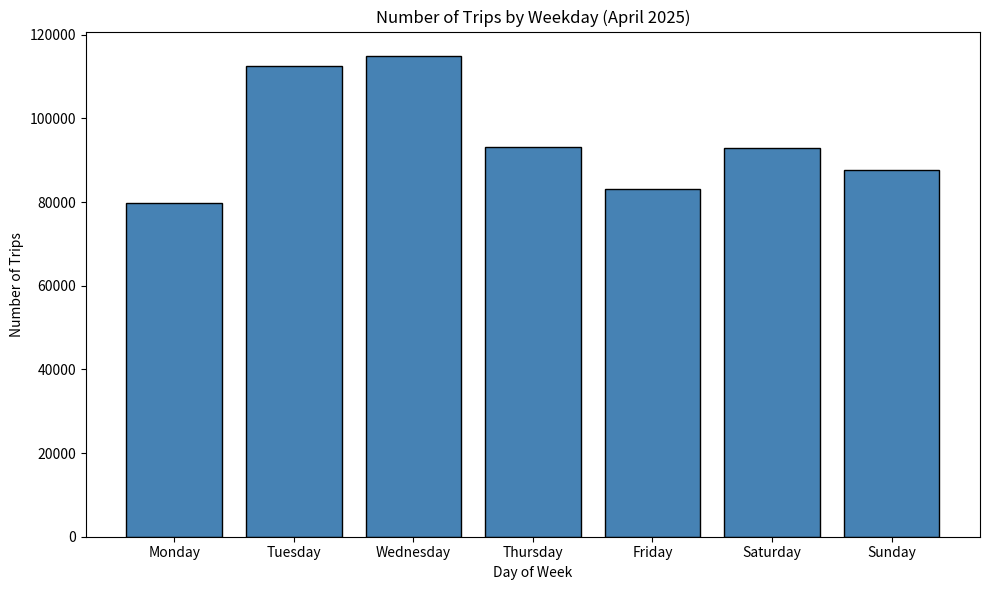

Write the Python code that produced this figure.
import pandas as pd
import matplotlib.pyplot as plt

# Data mapped from weekday number (0=Sunday, ..., 6=Saturday)
data = {
    'weekday_name': ['Monday', 'Tuesday', 'Wednesday', 'Thursday', 'Friday', 'Saturday', 'Sunday'],
    'trip_count': [79663, 112499, 115016, 93269, 83013, 93044, 87695]
}
df = pd.DataFrame(data)

# Ensure correct weekday order
weekday_order = ['Monday', 'Tuesday', 'Wednesday', 'Thursday', 'Friday', 'Saturday', 'Sunday']
df['weekday_name'] = pd.Categorical(df['weekday_name'], categories=weekday_order, ordered=True)
df = df.sort_values('weekday_name')

# Plot
plt.figure(figsize=(10, 6))
plt.bar(df['weekday_name'], df['trip_count'], color='steelblue', edgecolor='black')
plt.title('Number of Trips by Weekday (April 2025)')
plt.xlabel('Day of Week')
plt.ylabel('Number of Trips')
#plt.grid(axis='y')
plt.tight_layout()
plt.savefig("C:\\Users\\<user>\\sql_projects\\bikeshare\\trips_by_weekday.png", dpi=300)
plt.show()
